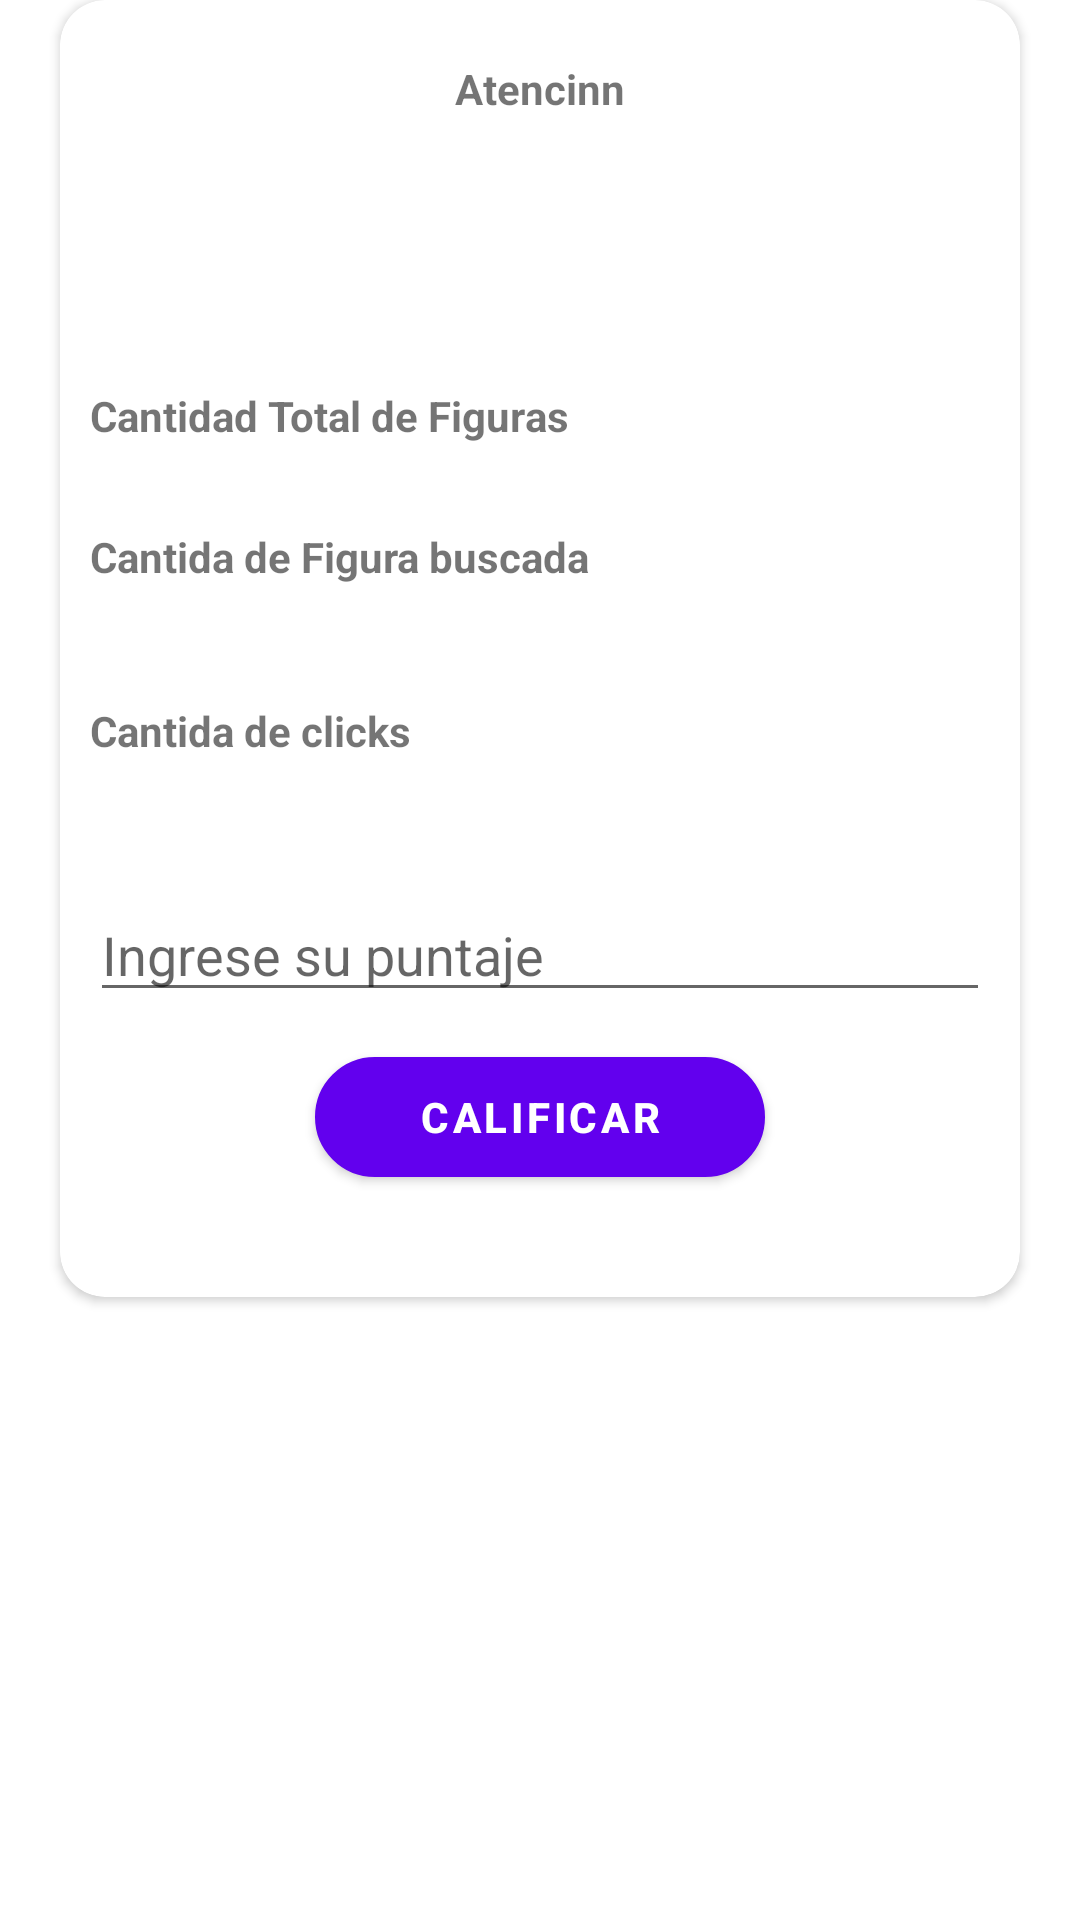

The Android layout XML behind this screen, and the referenced resources:
<!-- AndroidManifest.xml: application theme Theme.ArturitoPsicologo -->
<!-- res/layout/dialogo_result_atencion.xml -->
<?xml version="1.0" encoding="utf-8"?>
<RelativeLayout
    xmlns:android="http://schemas.android.com/apk/res/android"
    android:orientation="vertical"
    android:layout_width="match_parent"
    android:layout_height="match_parent"
    xmlns:app="http://schemas.android.com/apk/res-auto">

    <androidx.cardview.widget.CardView
        app:cardCornerRadius="15dp"
        android:layout_marginRight="20sp"
        android:layout_marginLeft="20dp"
        android:layout_width="match_parent"
        android:layout_height="wrap_content">

        <LinearLayout
            android:orientation="vertical"
            android:padding="10dp"
            android:layout_width="match_parent"
            android:layout_height="match_parent">
            <TextView
                android:layout_gravity="center"
                android:layout_marginTop="10dp"
                android:layout_marginBottom="10dp"
                android:textStyle="bold"
                android:text="Atencinn"
                android:layout_width="wrap_content"
                android:layout_height="wrap_content">

            </TextView>
        <ImageView
            android:id="@+id/ImageView"
            android:layout_marginBottom="10dp"
            android:layout_gravity="center"
            android:layout_width="70dp"
            android:layout_height="70dp">

        </ImageView>

            <TextView
                android:textStyle="bold"
                android:text="Cantidad Total de Figuras"
                android:layout_width="match_parent"
                android:layout_height="wrap_content">
            </TextView>

            <LinearLayout
                android:gravity="center"
                android:weightSum="3"
                android:orientation="horizontal"
                android:layout_width="match_parent"
                android:layout_height="wrap_content">

                <TextView
                    android:layout_marginTop="5dp"
                    android:id="@+id/tvcantidad"
                    android:layout_marginBottom="4dp"
                    android:layout_weight="2.5"
                    android:layout_width="0dp"
                    android:layout_height="wrap_content">
                </TextView>


            </LinearLayout>
            <TextView
                android:textStyle="bold"
                android:text="Cantida de Figura buscada"
                android:layout_width="wrap_content"
                android:layout_height="wrap_content">
            </TextView>

            <LinearLayout
                android:weightSum="3"
                android:gravity="center"
                android:orientation="horizontal"
                android:layout_width="match_parent"
                android:layout_height="wrap_content">
                <TextView
                    android:layout_marginTop="5dp"
                    android:id="@+id/tvcantidadfigura"
                    android:layout_weight="2.5"
                    android:layout_width="0dp"
                    android:layout_marginBottom="4dp"
                    android:layout_height="30dp">
                </TextView>


            </LinearLayout>


            <TextView
                android:textStyle="bold"
                android:text="Cantida de clicks"
                android:layout_width="match_parent"
                android:layout_height="wrap_content">
            </TextView>

            <LinearLayout
                android:weightSum="3"
                android:layout_marginTop="5dp"
                android:gravity="center"
                android:orientation="horizontal"
                android:layout_width="match_parent"
                android:layout_height="wrap_content">

                <TextView
                    android:layout_marginTop="5dp"
                    android:id="@+id/tvcantidadclick"
                    android:layout_marginBottom="4dp"
                    android:layout_weight="2.5"
                    android:layout_width="0dp"
                    android:layout_height="wrap_content">

                </TextView>


            </LinearLayout>

            <EditText
                android:id="@+id/etpuntaje"
                android:layout_marginTop="10dp"
                android:hint="Ingrese su puntaje"
                android:inputType="number"
                android:layout_width="match_parent"
                android:layout_height="wrap_content">

            </EditText>

            <Button
                android:id="@+id/btnguardar"
                android:layout_marginTop="15dp"
                android:textColor="@color/white"
                android:background="@drawable/borde_uno"
                android:text="Calificar"
                android:textStyle="bold"
                android:layout_gravity="center"
                android:layout_width="150dp"
                android:layout_marginBottom="30dp"
                android:layout_height="40dp">
            </Button>

        </LinearLayout>
    </androidx.cardview.widget.CardView>
</RelativeLayout>
<!-- resources referenced by this layout -->
<resources>
  <color name="white">#FFFFFFFF</color>
  <!-- drawable borde_uno (drawable) -->
  <?xml version="1.0" encoding="utf-8"?>
  <shape xmlns:android="http://schemas.android.com/apk/res/android"
      android:shape="rectangle" >
  
      <stroke android:width="1dp" android:color="@color/black"/>
  
  
      <corners android:radius="30dp"/>
  
      <solid android:color="#EAD3B4"/>
  
  
  </shape>
  <style name="Theme.ArturitoPsicologo" parent="Theme.MaterialComponents.DayNight.DarkActionBar">
          
          <item name="colorPrimary">@color/purple_500</item>
          <item name="colorPrimaryVariant">@color/purple_700</item>
          <item name="colorOnPrimary">@color/white</item>
          
          <item name="colorSecondary">@color/teal_200</item>
          <item name="colorSecondaryVariant">@color/teal_700</item>
          <item name="colorOnSecondary">@color/black</item>
          
          <item name="android:statusBarColor" tools:targetApi="l">?attr/colorPrimaryVariant</item>
          
      </style>
  <color name="black">#FF000000</color>
  <color name="purple_500">#FF6200EE</color>
  <color name="purple_700">#FF3700B3</color>
  <color name="teal_200">#FF03DAC5</color>
  <color name="teal_700">#FF018786</color>
</resources>
